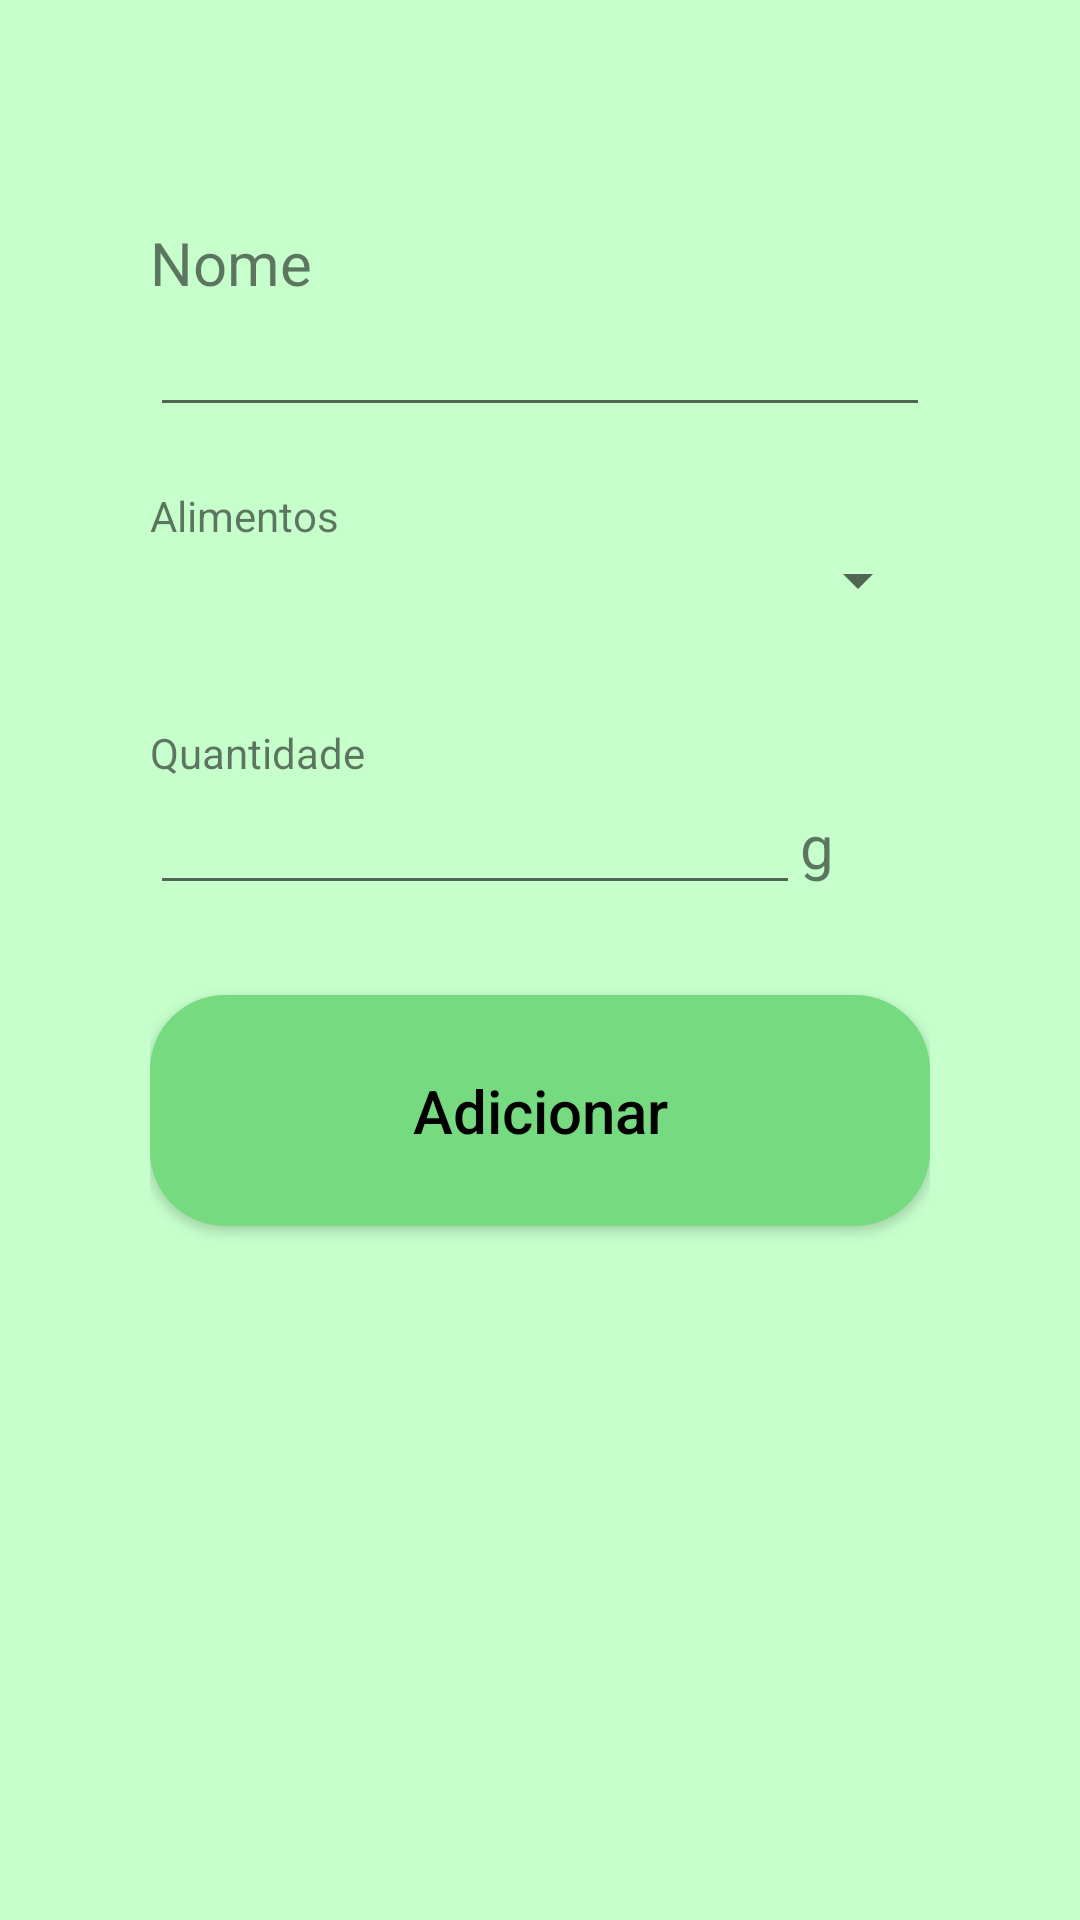

Here is an Android app screen rendered from its layout file. Give the layout XML and the strings, colors and styles it references.
<!-- AndroidManifest.xml: application theme AppTheme -->
<!-- res/layout/activity_add_receitas.xml -->
<?xml version="1.0" encoding="utf-8"?>
<LinearLayout
    xmlns:android="http://schemas.android.com/apk/res/android"
    xmlns:app="http://schemas.android.com/apk/res-auto"
    xmlns:tools="http://schemas.android.com/tools"
    android:orientation="vertical" android:layout_width="match_parent"
    android:layout_height="match_parent"
    android:background="#C6FFCC"
    android:padding="50dp">

    <TextView
        android:id="@+id/textView6"
        android:layout_width="match_parent"
        android:layout_height="wrap_content"
        android:layout_marginTop="24dp"
        android:color="@color/black"
        android:text="Nome"
        android:textSize="20sp" />

    <EditText
        android:id="@+id/etNomeReceita"
        android:layout_width="match_parent"
        android:layout_height="wrap_content"
        android:inputType="text" />

    <TextView
        android:id="@+id/textView3"
        android:layout_width="match_parent"
        android:layout_height="wrap_content"
        android:text="Alimentos"
        android:layout_marginTop="20dp"/>

    <Spinner
        android:id="@+id/spinner_alimento_existente"
        android:layout_width="match_parent"
        android:layout_height="wrap_content"
        android:layout_marginBottom="16dp"
        android:spinnerMode="dropdown" />

    <TextView
        android:id="@+id/textView4"
        android:layout_width="match_parent"
        android:layout_height="wrap_content"
        android:text="Quantidade"
        android:layout_marginTop="20dp"/>
<LinearLayout
    android:layout_width="match_parent"
    android:layout_height="wrap_content">
    <EditText
        android:id="@+id/editTextQuantidade"
        android:layout_width="0dp"
        android:layout_weight="5"
        android:layout_height="wrap_content"
        android:inputType="number"/>
    <TextView
        android:layout_width="0dp"
        android:layout_weight="1"
        android:layout_height="wrap_content"
        android:textSize="20sp"
        android:text="g"
        />
</LinearLayout>

    <Button
        android:id="@+id/bAdicionaAlimento"
        android:layout_width="match_parent"
        android:layout_height="wrap_content"
        android:text="Adicionar"
        android:textAllCaps="false"
        android:background="@drawable/round_container"
        android:textColor="@color/black"
        android:textSize="20sp"
        android:layout_marginTop="30dp"
        android:onClick="onAdicionaAlimentoReceita"/>


</LinearLayout>
<!-- resources referenced by this layout -->
<resources>
  <color name="black">#FF000000</color>
  <!-- drawable round_container (drawable) -->
  <shape xmlns:android="http://schemas.android.com/apk/res/android"
      android:shape="rectangle">
      <solid android:color="@color/green"/>
      <padding
          android:bottom="25dp"
          android:left="25dp"
          android:right="25dp"
          android:top="25dp" />
      <corners
          android:radius="25dp"/>
  </shape>
  <style name="AppTheme" parent="Theme.AppCompat.Light.DarkActionBar">
          
          <item name="colorPrimary">@color/green</item>
          <item name="colorPrimaryDark">@color/black</item>
          <item name="colorAccent">@color/white</item>
      </style>
  <color name="green">#76DB80</color>
  <color name="white">#FFFFFFFF</color>
</resources>
